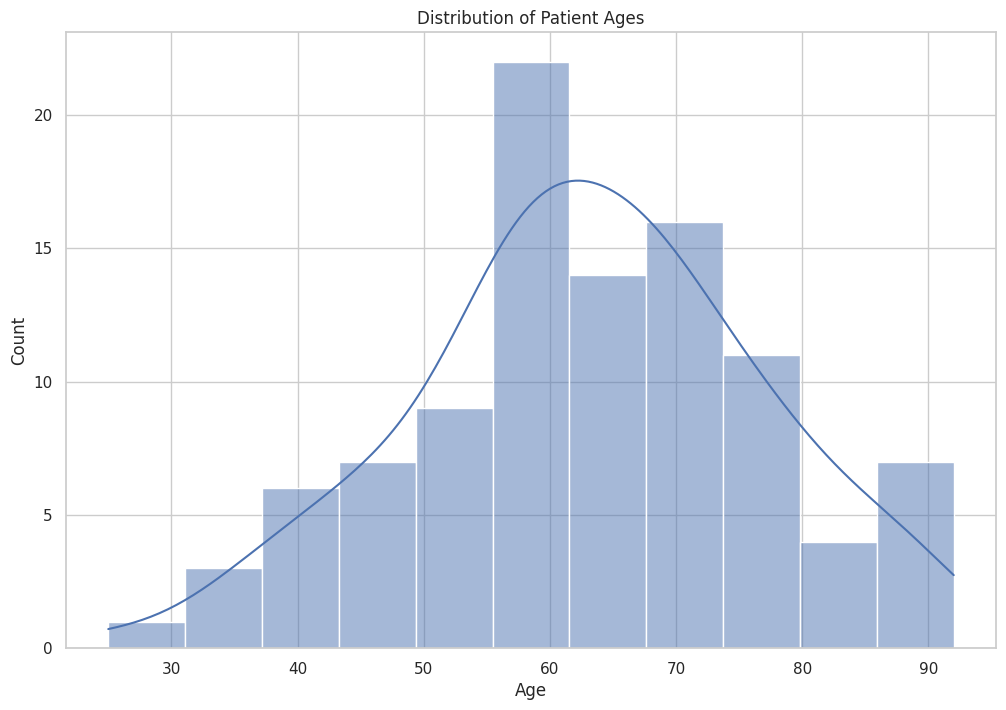
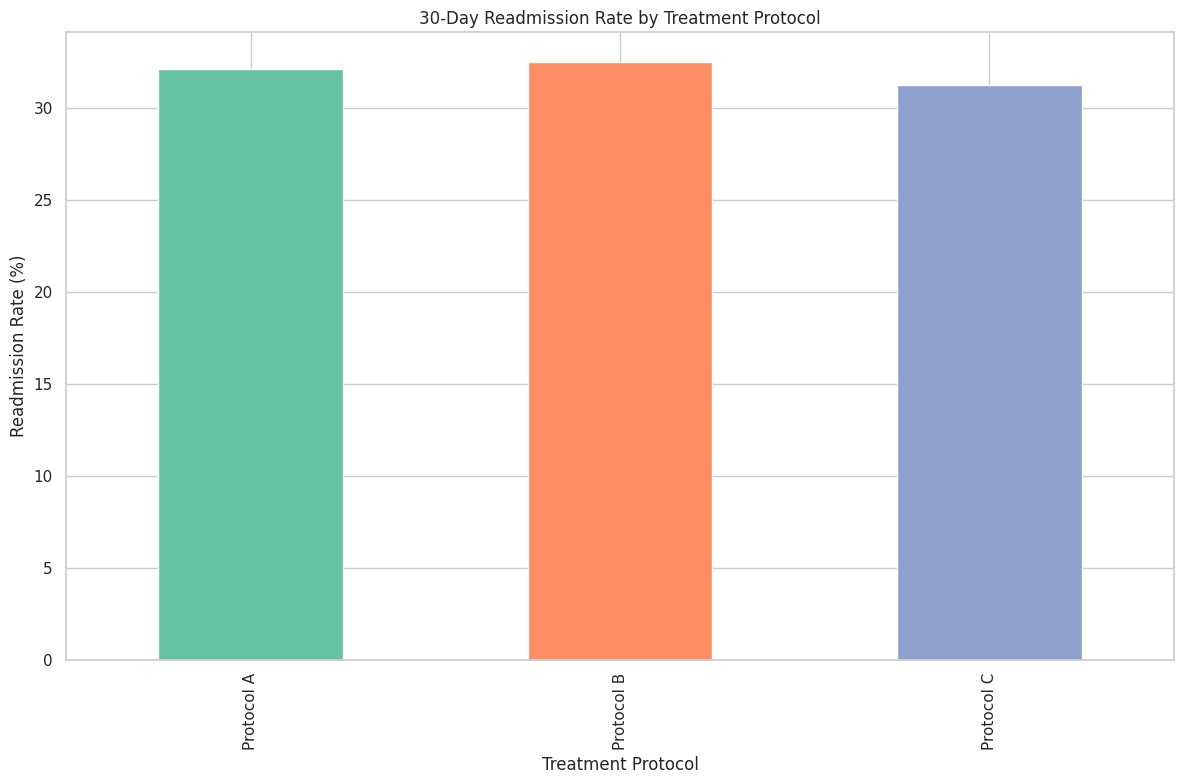
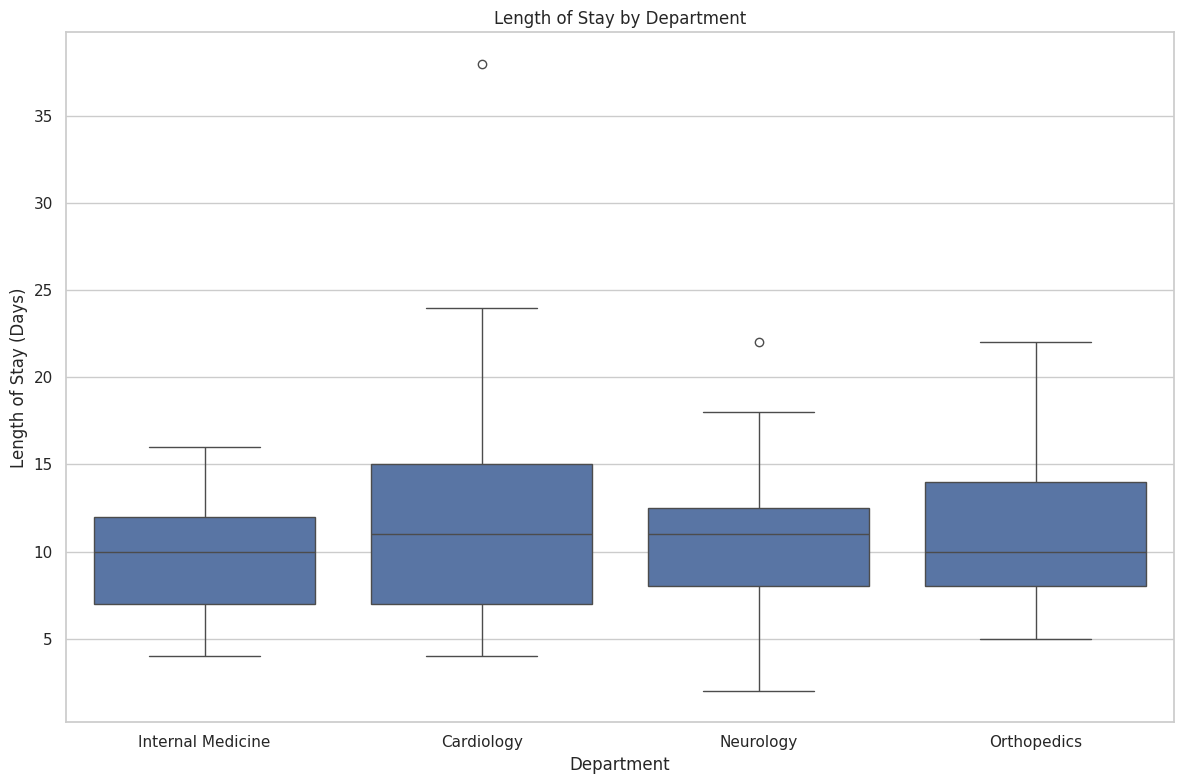
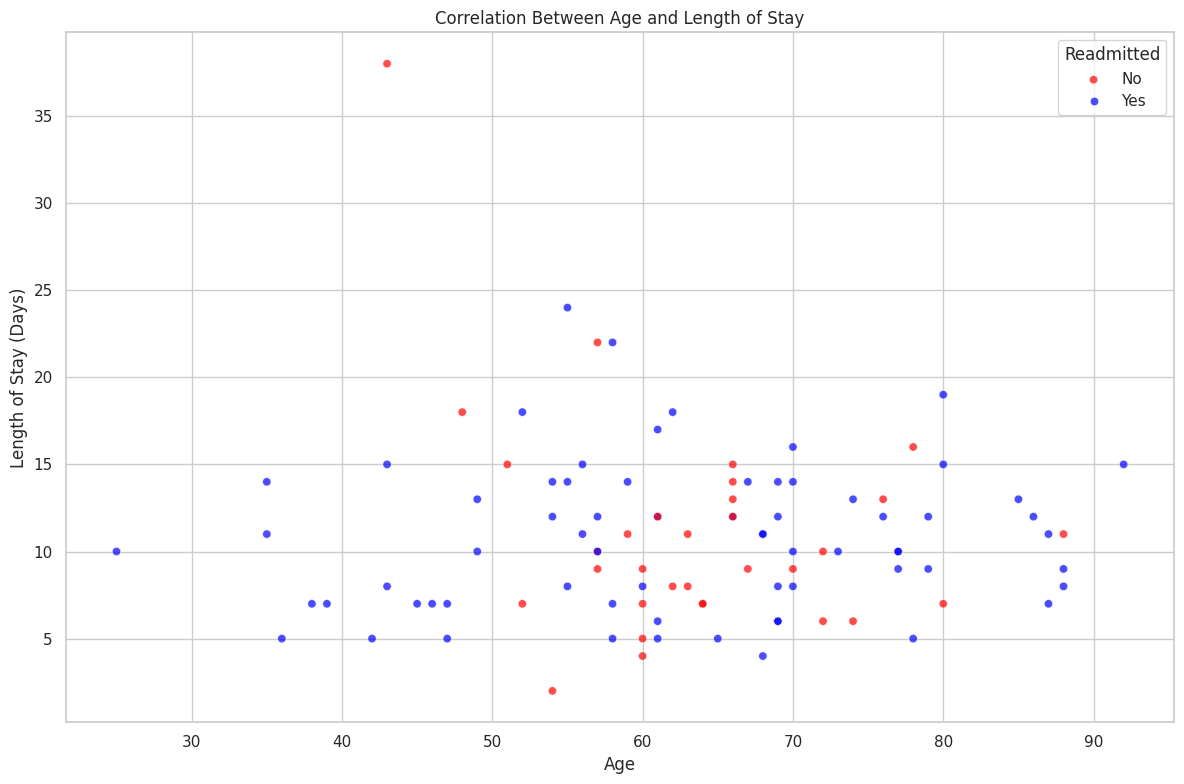
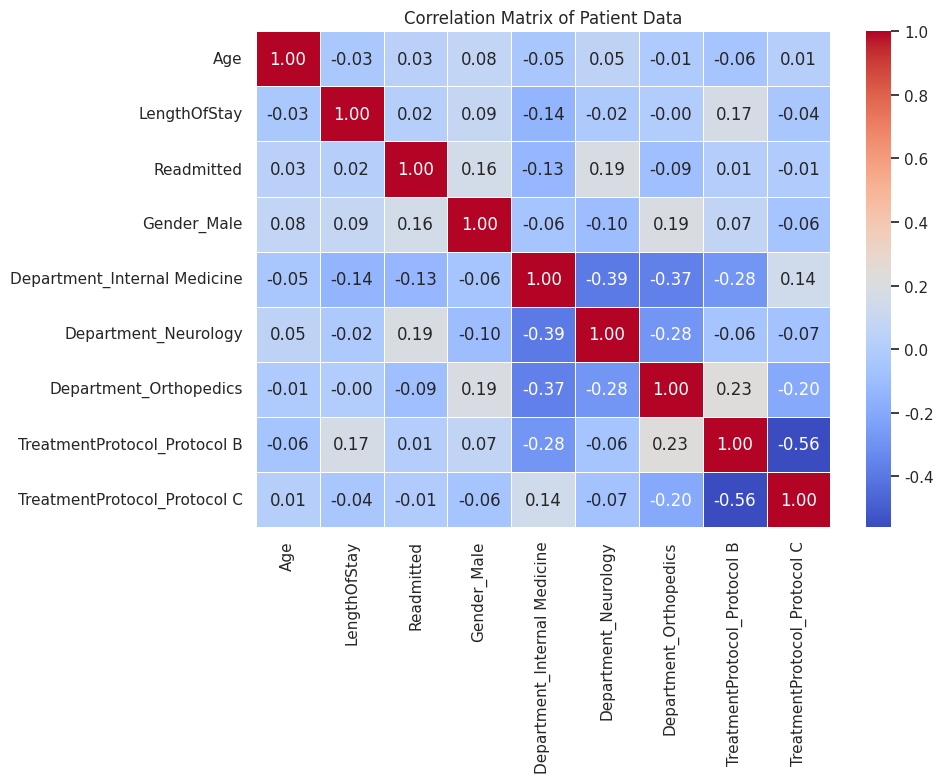
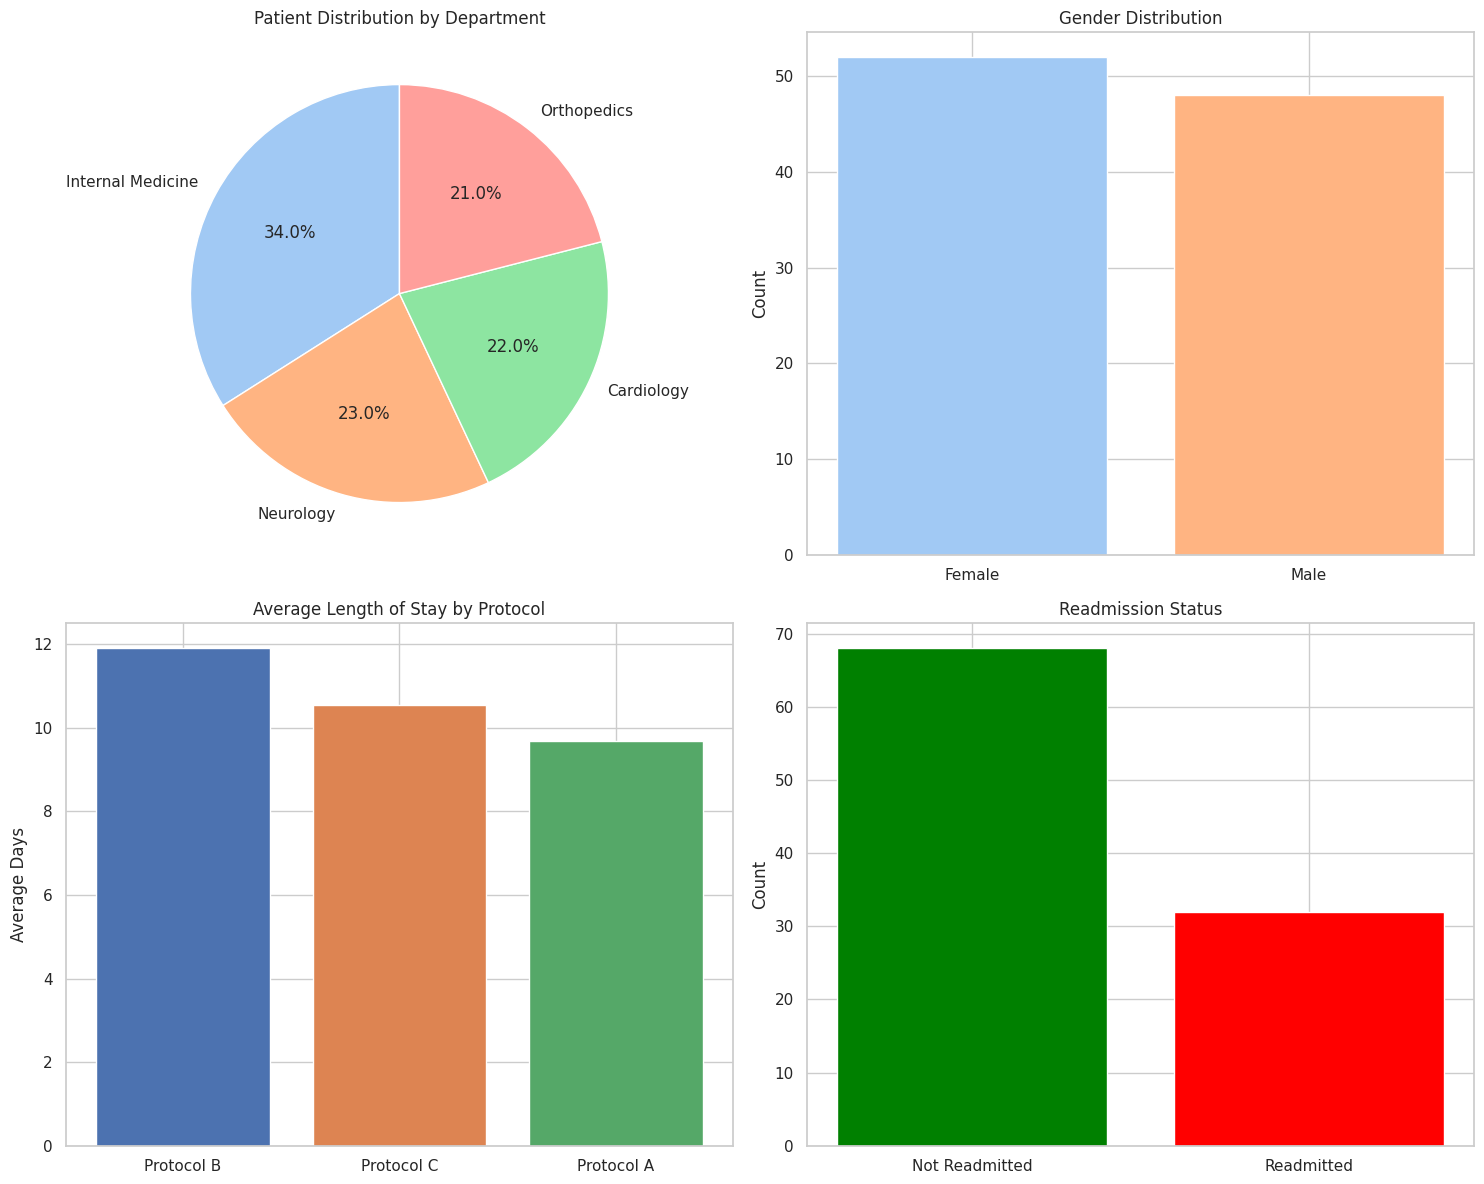

Write the Python code that produced these figures, in order.
import pandas as pd
import numpy as np
import matplotlib.pyplot as plt
import seaborn as sns

# Set the style for our visualizations
sns.set(style="whitegrid")
plt.rcParams["figure.figsize"] = (12, 8)

# Create sample healthcare data based on the project example
# In a real scenario, you would load this from a CSV file or database
np.random.seed(42)  # For reproducibility

# Generate sample data for 100 patients
num_patients = 100

# Patient demographic data
ages = np.random.normal(65, 15, num_patients).astype(int)  # Age centered around 65
genders = np.random.choice(['Male', 'Female'], num_patients)
departments = np.random.choice(['Cardiology', 'Neurology', 'Orthopedics', 'Internal Medicine'], num_patients)

# Clinical outcomes
length_of_stay = np.random.gamma(5, 2, num_patients).astype(int) + 1  # Length of stay in days
readmitted = np.random.choice([0, 1], num_patients, p=[0.8, 0.2])  # 0: not readmitted, 1: readmitted
treatment_protocols = np.random.choice(['Protocol A', 'Protocol B', 'Protocol C'], num_patients)

# Create the dataframe
data = pd.DataFrame({
    'PatientID': range(1, num_patients + 1),
    'Age': ages,
    'Gender': genders,
    'Department': departments,
    'TreatmentProtocol': treatment_protocols,
    'LengthOfStay': length_of_stay,
    'Readmitted': readmitted
})

# Print the first few rows of our dataset
print("Sample Healthcare Dataset:")
print(data.head())
print("\nDataset Summary:")
print(data.describe(include='all').to_string())

# Create visualizations

# 1. Distribution of patient ages
plt.figure()
sns.histplot(data=data, x='Age', kde=True)
plt.title('Distribution of Patient Ages')
plt.xlabel('Age')
plt.ylabel('Count')
plt.savefig('patient_age_distribution.png')

# 2. Readmission rates by treatment protocol
plt.figure()
readmission_by_protocol = data.groupby('TreatmentProtocol')['Readmitted'].mean() * 100
readmission_by_protocol.plot(kind='bar', color=sns.color_palette("Set2"))
plt.title('30-Day Readmission Rate by Treatment Protocol')
plt.xlabel('Treatment Protocol')
plt.ylabel('Readmission Rate (%)')
plt.tight_layout()
plt.savefig('readmission_by_protocol.png')

# 3. Length of stay by department
plt.figure()
sns.boxplot(x='Department', y='LengthOfStay', data=data)
plt.title('Length of Stay by Department')
plt.xlabel('Department')
plt.ylabel('Length of Stay (Days)')
plt.tight_layout()
plt.savefig('los_by_department.png')

# 4. Correlation between age and length of stay
plt.figure()
sns.scatterplot(data=data, x='Age', y='LengthOfStay', hue='Readmitted', 
                palette={0: 'blue', 1: 'red'}, alpha=0.7)
plt.title('Correlation Between Age and Length of Stay')
plt.xlabel('Age')
plt.ylabel('Length of Stay (Days)')
plt.legend(title='Readmitted', labels=['No', 'Yes'])
plt.tight_layout()
plt.savefig('age_vs_los.png')

# 5. Heatmap showing correlations
plt.figure(figsize=(10, 8))
# Convert categorical variables to numeric for correlation
data_numeric = pd.get_dummies(data.drop('PatientID', axis=1), drop_first=True)
correlation_matrix = data_numeric.corr()
sns.heatmap(correlation_matrix, annot=True, cmap='coolwarm', fmt=".2f", linewidths=0.5)
plt.title('Correlation Matrix of Patient Data')
plt.tight_layout()
plt.savefig('correlation_heatmap.png')

# 6. Dashboard-style summary visualization
fig, axes = plt.subplots(2, 2, figsize=(15, 12))

# 6.1 Patient distribution by department
dept_counts = data['Department'].value_counts()
axes[0, 0].pie(dept_counts, labels=dept_counts.index, autopct='%1.1f%%', 
              colors=sns.color_palette("pastel"), startangle=90)
axes[0, 0].set_title('Patient Distribution by Department')

# 6.2 Gender distribution
gender_counts = data['Gender'].value_counts()
axes[0, 1].bar(gender_counts.index, gender_counts, color=sns.color_palette("pastel"))
axes[0, 1].set_title('Gender Distribution')
axes[0, 1].set_ylabel('Count')

# 6.3 Average LOS by treatment protocol
avg_los = data.groupby('TreatmentProtocol')['LengthOfStay'].mean().sort_values(ascending=False)
axes[1, 0].bar(avg_los.index, avg_los, color=sns.color_palette("deep"))
axes[1, 0].set_title('Average Length of Stay by Protocol')
axes[1, 0].set_ylabel('Average Days')

# 6.4 Readmission counts
readmit_status = ['Not Readmitted', 'Readmitted']
readmit_counts = [sum(data['Readmitted'] == 0), sum(data['Readmitted'] == 1)]
axes[1, 1].bar(readmit_status, readmit_counts, color=['green', 'red'])
axes[1, 1].set_title('Readmission Status')
axes[1, 1].set_ylabel('Count')

plt.tight_layout()
plt.savefig('healthcare_dashboard.png')

print("\nAll visualizations have been created and saved.")
print("Generated files:")
print("- patient_age_distribution.png")
print("- readmission_by_protocol.png")
print("- los_by_department.png")
print("- age_vs_los.png")
print("- correlation_heatmap.png")
print("- healthcare_dashboard.png")

# Additional analysis: Calculate key metrics mentioned in the example
print("\nKey Performance Metrics:")
print(f"Average Length of Stay: {data['LengthOfStay'].mean():.2f} days")
print(f"Readmission Rate: {data['Readmitted'].mean() * 100:.2f}%")

# Example of finding correlations that might lead to the insights mentioned
# Group by treatment protocol and calculate readmission rates
protocol_analysis = data.groupby('TreatmentProtocol').agg({
    'Readmitted': ['mean', 'count'],
    'LengthOfStay': 'mean'
}).reset_index()
protocol_analysis.columns = ['Protocol', 'ReadmissionRate', 'PatientCount', 'AvgLOS']
protocol_analysis['ReadmissionRate'] = protocol_analysis['ReadmissionRate'] * 100
print("\nProtocol Performance Analysis:")
print(protocol_analysis.to_string(index=False))